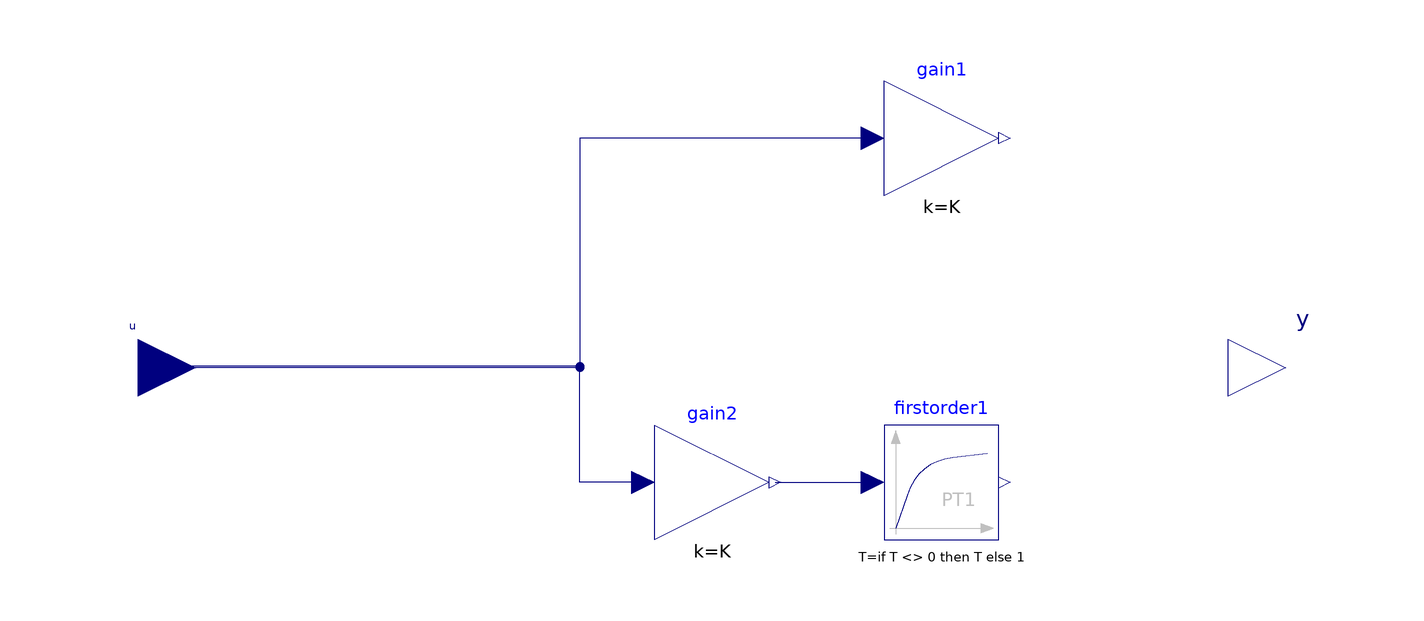

The Modelica model whose source follows is shown above as a component diagram (icons at their Placement, wires along their Line points).

block Lag "Lag transfer function"
  parameter Real K = 1;
  parameter Real T = 1;
  parameter Modelica.Blocks.Types.Init initType = Modelica.Blocks.Types.Init.InitialOutput "Type of initialization (1: no init, 2: steady state, 3/4: initial output)" annotation(Evaluate = true, Dialog(group = "Initialization"));
  parameter Real y_start = 0 "Initial or guess value of output (= state)" annotation(Dialog(group = "Initialization"));
  Modelica.Blocks.Interfaces.RealInput u annotation(Placement(visible = true, transformation(origin = {-100, 0}, extent = {{-10, -10}, {10, 10}}, rotation = 0), iconTransformation(origin = {-100, 0}, extent = {{-10, -10}, {10, 10}}, rotation = 0)));
  Modelica.Blocks.Interfaces.RealOutput y annotation(Placement(visible = true, transformation(origin = {100, 0}, extent = {{-10, -10}, {10, 10}}, rotation = 0), iconTransformation(origin = {100, 0}, extent = {{-10, -10}, {10, 10}}, rotation = 0)));
  Modelica.Blocks.Continuous.FirstOrder firstorder1(k = 1, T = if T <> 0 then T else 1, initType = initType, y_start = y_start) annotation(Placement(visible = true, transformation(origin = {40, -20}, extent = {{-10, -10}, {10, 10}}, rotation = 0)));
  Modelica.Blocks.Math.Gain gain1(k = K) annotation(Placement(visible = true, transformation(origin = {40, 40}, extent = {{-10, -10}, {10, 10}}, rotation = 0)));
  Modelica.Blocks.Math.Gain gain2(k = K) annotation(Placement(visible = true, transformation(origin = {0, -20}, extent = {{-10, -10}, {10, 10}}, rotation = 0)));
equation
  connect(gain2.y, firstorder1.u) annotation(Line(points = {{11, -20}, {27.3349, -20}, {27.3349, -20}, {28, -20}}, color = {0, 0, 127}));
  connect(gain2.u, u) annotation(Line(points = {{-12, -20}, {-23.0068, -20}, {-23.0068, 0.22779}, {-100, 0.22779}, {-100, 0}}, color = {0, 0, 127}));
  connect(gain1.u, u) annotation(Line(points = {{28, 40}, {-23.0068, 40}, {-23.0068, 0}, {-100, 0}, {-100, 0}}, color = {0, 0, 127}));
  y = if T <> 0 then firstorder1.y else gain1.y;
  annotation(Diagram(coordinateSystem(extent = {{-100, -100}, {100, 100}}, preserveAspectRatio = true, initialScale = 0.1, grid = {2, 2})), Documentation(info = "<html>
<p>
The transfer function of the Lag block is as follows:
</p>
<pre>
    K
y = ----------- * u
T * s + 1
</pre>
<p>
if T is zero, the block reduces to a simple gain block as follows:
</p>
<pre>
y = K * u</pre>
</html>"), Icon(coordinateSystem(extent = {{-100, -100}, {100, 100}}, preserveAspectRatio = true, initialScale = 0.1, grid = {2, 2}), graphics={  Rectangle(origin = {0.22779, -0.113895}, extent = {{-99.5444, 99.4305}, {99.5444, -99.4305}}), Text(origin = {-6.15, 19.71}, lineColor = {85, 0, 255}, extent = {{-18.45, 16.74}, {18.45, -16.74}}, textString = "K"), Line(origin = {30.62, -5.55}, points = {{-85.5115, 5.55709}, {12.4383, 5.55709}}, color = {85, 0, 255}, thickness = 3), Text(origin = {-31.71, -19.74}, lineColor = {85, 0, 255}, extent = {{-18.45, 16.74}, {75.17, -15.37}}, textString = "1+T s")}));
end Lag;